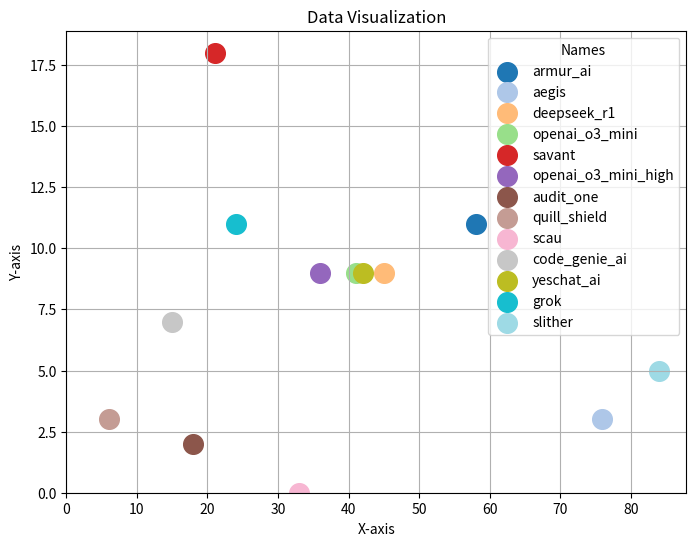

The matplotlib source for this figure:
import matplotlib.pyplot as plt
import matplotlib.cm as cm

# Data provided as a list of dictionaries
data = [
    {"name": "armur_ai", "x": 58, "y": 11},
    {"name": "aegis", "x": 76, "y": 3},
    {"name": "deepseek_r1", "x": 45, "y": 9},
    {"name": "openai_o3_mini", "x": 41, "y": 9},
    {"name": "savant", "x": 21, "y": 18},
    {"name": "openai_o3_mini_high", "x": 36, "y": 9},
    {"name": "audit_one", "x": 18, "y": 2},
    {"name": "quill_shield", "x": 6, "y": 3},
    {"name": "scau", "x": 33, "y": 0},
    {"name": "code_genie_ai", "x": 15, "y": 7},
    {"name": "yeschat_ai", "x": 42, "y": 9},
    {"name": "grok", "x": 24, "y": 11},
    {"name": "slither", "x": 84, "y": 5}
]

# Create a new figure with a defined size
plt.figure(figsize=(8, 6))

# Generate a colormap with as many distinct colors as there are data points
cmap = cm.get_cmap('tab20', len(data))

# Plot each point individually to assign a unique color and label
for i, point in enumerate(data):
    plt.scatter(point['x'], point['y'], 
                s=200,                # Increase marker size
                color=cmap(i),        # Unique color from the colormap
                label=point['name'])  # Label for the legend

# Set the x and y axis limits to start at 0
plt.xlim(left=0)
plt.ylim(bottom=0)

# Add grid lines for better readability
plt.grid(True)

# Set the title and labels for axes
plt.title('Data Visualization')
plt.xlabel('X-axis')
plt.ylabel('Y-axis')

# Create a legend to map colors to names; adjust marker scale in legend
plt.legend(title='Names', loc='upper right')

# Display the plot
plt.show()
